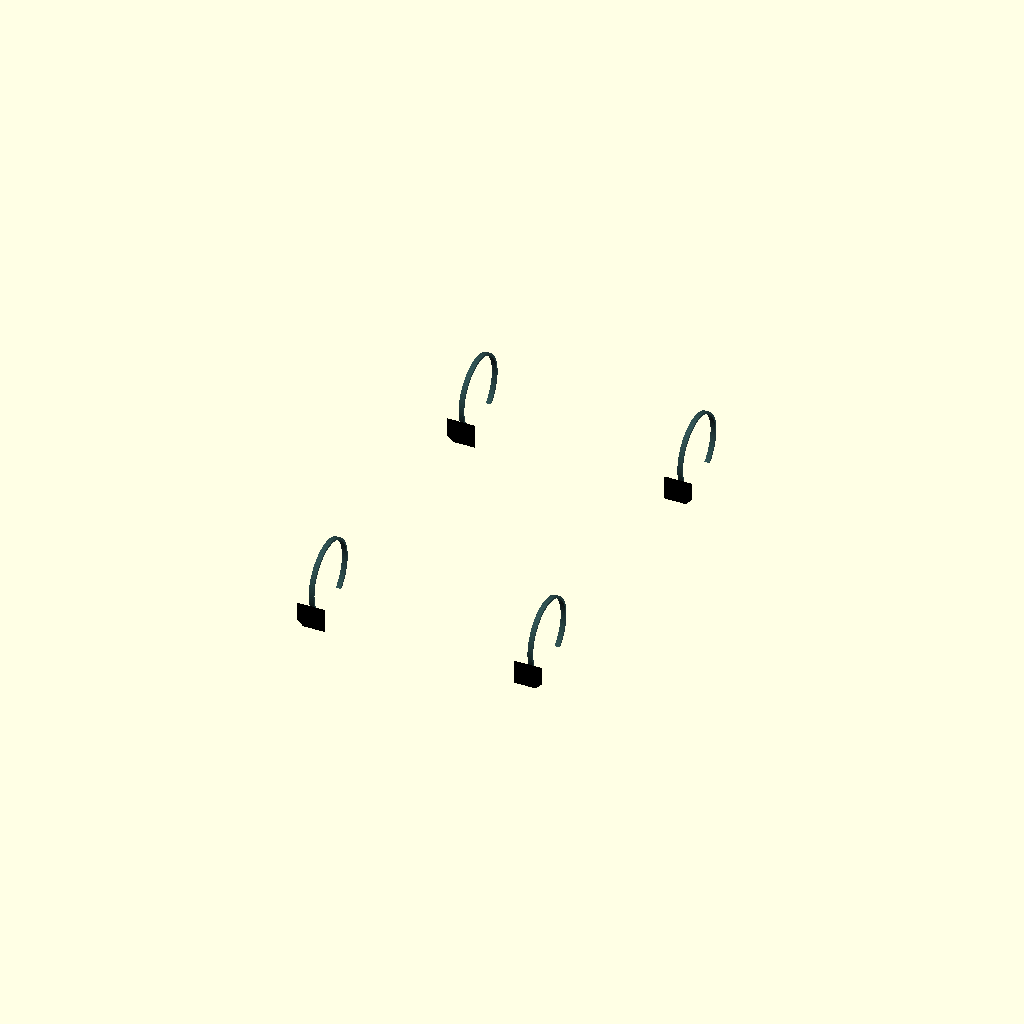
Cell 1 — every parameter at its default value.
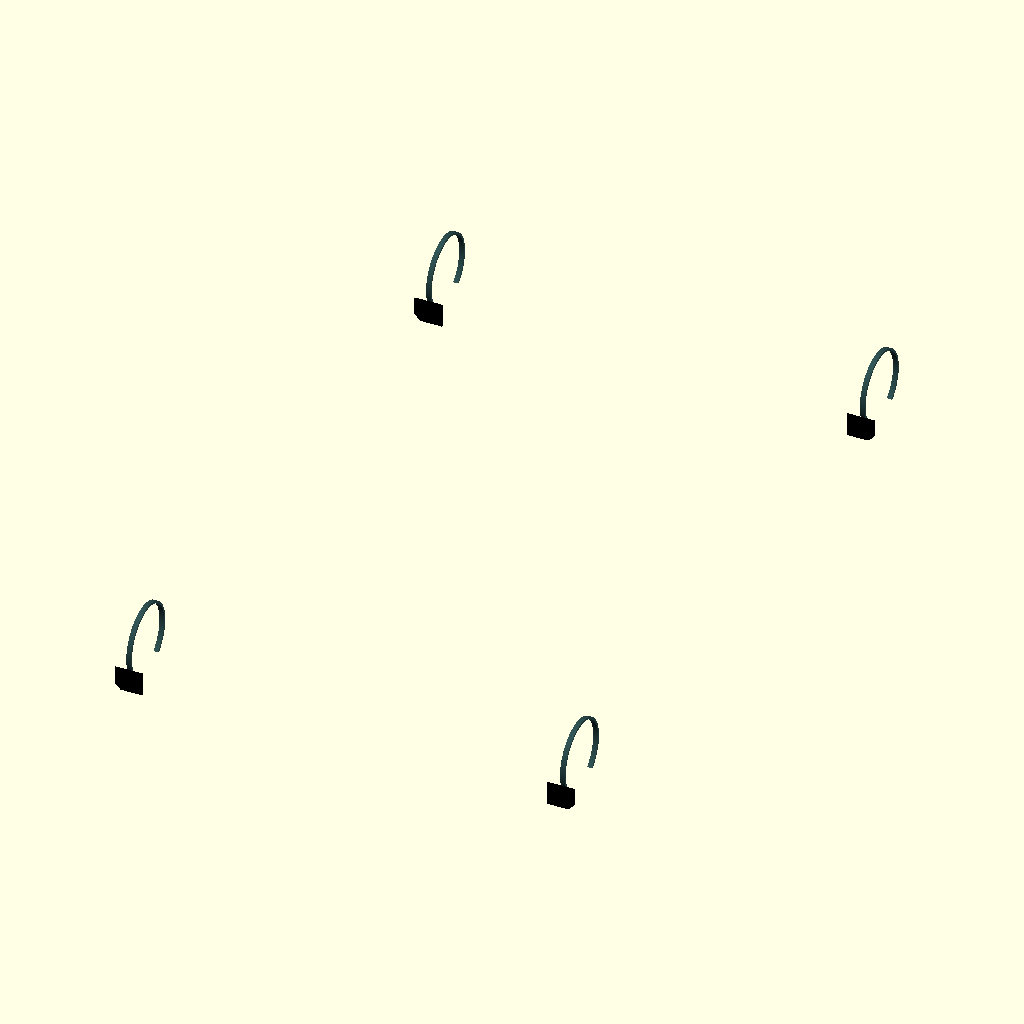
Cell 2: the same model with inch_to_mm = 50.8.
All cells are drawn from one camera (rotation 55°, 0°, 25°, orthographic, colour scheme Cornfield), so only the parameter changes between them.
Source of the model, src/hardware/scad/impala_ss_fenders.scad:
// ====================================================================================
// REVOLUTIONARY TECHNOLOGY COMPANY & UNIVERSITY OF WASHINGTON DEPARTMENT OF PHYSICS
// Subsystem: impala_ss_fenders.scad (Sedan Widebody Flares & Heavy Mud Flaps)
// Core Application: Anti-Debris Splash Guards/Fender Kits Matching 17 Wheel Styles
// COMPLIANCE GATE: Form-fitted to clear the 65mm lower armor clearance envelope
// Center Origin (0,0,0) = Geometric Centerpoint of the 119-Inch Wheelbase Centerline
// ====================================================================================

$fn = 100; // Parametric contour curve resolution for stamped components

// --- 1967/2027 Impala SS Structural Constants (mm) ---
inch_to_mm         = 25.4;
impala_wheelbase   = 119.0 * inch_to_mm; // Exactly 3022.60 mm classic tracking length [INDEX]
body_total_width   = 79.6 * inch_to_mm;  // 2021.84 mm wide muscle-car stance [INDEX]
flare_extension_w  = 45.00;              // Adds 45mm widebody clearance per side
mudflap_drop_h     = 220.00;             // Vertical trailing flap protection length

// Underbody Clearance Rule Compliance [INDEX]
UNDER_ARMOR_CLEARANCE_MM = 65.00;

module widebody_fender_flare_kits() {
    echo("COMPILING 2027 IMPALA SS MULTI-ZONE BOLT-ON FENDER FLARE EXTENSIONS");
    // Front and Rear arched widebody fender trims tracking over performance wheel paths
    color("DarkSlateGrey") {
        for (side = [-1, 1]) {
            for (y_axle = [-impala_wheelbase/2, impala_wheelbase/2]) {
                translate([side * (body_total_width/2 + flare_extension_w/2 - 5), y_axle, 180]) {
                    difference() {
                        // Main arched outer protection bulge ring
                        rotate([0, 90, 0]) cylinder(d=690, h=flare_extension_w, center=true);
                        rotate([0, 90, 0]) cylinder(d=650, h=flare_extension_w + 4, center=true);
                        
                        // Lower cut horizontal plane maintaining the 65mm under-armor clearance [INDEX]
                        translate([0, 0, -320])
                            cube([120, 720, UNDER_ARMOR_CLEARANCE_MM * 2], center=true);
                    }
                }
            }
        }
    }
}

module vulcanized_rubber_mudflaps() {
    echo("COMPILING REAR TRACKING MUD FLAP ARRAYS: 100% ORGANIC ANTI-OZONANT COMPOUNDS");
    // Heavy-duty trailing flaps secured inside the wheel wells using 100% natural tree sap [INDEX]
    color("Black") {
        for (side = [-1, 1]) {
            for (y_axle = [-impala_wheelbase/2, impala_wheelbase/2]) {
                // Positions the flaps trailing 360mm back behind each tire centerline path
                translate([side * (body_total_width/2 + 10), y_axle - 360, -20]) {
                    difference() {
                        // Main vertical flexible splash rubber panel
                        cube([260.0, 12.0, mudflap_drop_h], center=true);
                        
                        // Chamfer corner cuts to prevent ground scrubbing during high-G compression loops [INDEX]
                        translate([side * 130, 0, -mudflap_drop_h/2])
                            rotate([0, side * 45, 0])
                                cube([80, 20, 80], center=true);
                    }
                }
            }
        }
    }
}

// --- Composite Structural Fender System Instantiation ---
union() {
    widebody_fender_flare_kits();
    vulcanized_rubber_mudflaps();
}
Parameter table extracted from the source (name, type, default, range or options):
inch_to_mm: number, default 25.4
flare_extension_w: number, default 45
mudflap_drop_h: number, default 220
UNDER_ARMOR_CLEARANCE_MM: number, default 65
